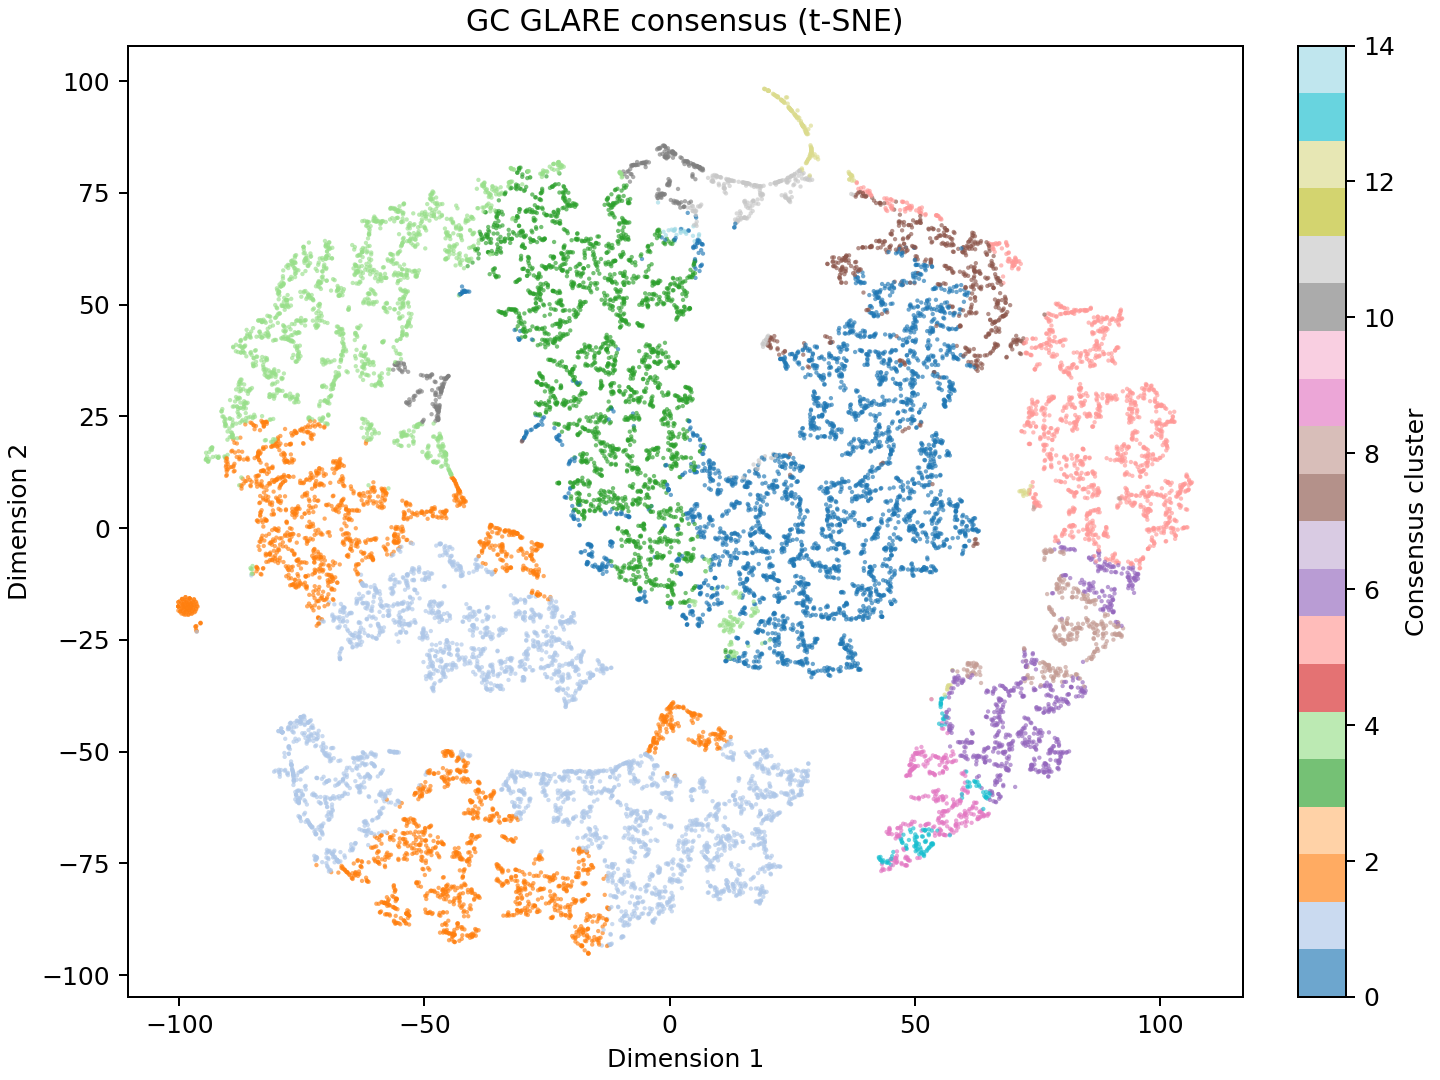

The data file committed next to this chart (first rows):
gene_id	x	y	consensus
ENSMUSG00000029422	35.78	45.08	0
ENSMUSG00000049036	-49.04	-58.86	2
ENSMUSG00000029577	74.18	21.43	5
ENSMUSG00000040746	39.15	54.98	0
ENSMUSG00000020590	81.86	27.62	5
ENSMUSG00000030263	-56.98	61.38	4
ENSMUSG00000038914	100.1	21.63	5
ENSMUSG00000026878	86.04	-28.78	8
ENSMUSG00000030098	-36.17	-0.867	2
ENSMUSG00000078908	-8.352	35.43	3
ENSMUSG00000026407	27.14	90.07	12
ENSMUSG00000020818	-23.24	42.32	3
ENSMUSG00000060038	-11.86	74.7	3
ENSMUSG00000020029	72.22	-44.63	6
ENSMUSG00000024292	76.98	-54.1	6
ENSMUSG00000111356	18.16	-64.47	1
ENSMUSG00000016831	42.13	52.26	0
ENSMUSG00000024791	20.71	-65.24	1
ENSMUSG00000028398	36.48	-28.74	0
ENSMUSG00000022586	-31.6	-62.19	1
ENSMUSG00000056204	53.11	49.38	0
ENSMUSG00000031986	-12.39	34.38	3
ENSMUSG00000000244	-46.37	-20.52	1
ENSMUSG00000027519	35.88	43.54	0
ENSMUSG00000061086	-46.72	-17.15	1
ENSMUSG00000056290	-85.41	42.64	4
ENSMUSG00000068206	8.05	14.31	0
ENSMUSG00000021208	-50.82	67.58	4
ENSMUSG00000024998	29.44	23.59	0
ENSMUSG00000047248	11.42	-27.75	3
ENSMUSG00000027981	-16	5.408	3
ENSMUSG00000039683	-39.26	-8.84	1
ENSMUSG00000047117	-40.32	-68.65	2
ENSMUSG00000030278	-53.61	43.11	4
ENSMUSG00000037419	-19.72	61.7	3
ENSMUSG00000022208	-30.95	-62.18	1
ENSMUSG00000064823	-19.93	-38.43	1
ENSMUSG00000095629	-98.16	-19.33	2
ENSMUSG00000034829	-69.83	-62.32	1
ENSMUSG00000029380	-30.67	42.18	0
ENSMUSG00000028047	-51.54	3.46	2
ENSMUSG00000039196	48.09	-66.25	9
ENSMUSG00000032673	60.26	-3.957	0
ENSMUSG00000022773	-46.83	-17.01	1
ENSMUSG00000078597	-73.1	-46.46	1
ENSMUSG00000021494	32.58	-9.128	0
ENSMUSG00000050248	-52.94	28.23	10
ENSMUSG00000003752	-27.56	68.71	3
ENSMUSG00000037353	0.9846	-12.61	3
ENSMUSG00000022096	-50.92	23.26	4
ENSMUSG00000021661	-9.471	47.79	3
ENSMUSG00000039620	-73.22	0.3085	2
ENSMUSG00000033765	-77.62	-48.82	1
ENSMUSG00000032584	-57.54	-2.345	2
ENSMUSG00000072884	-70.66	-14.22	2
ENSMUSG00000066896	-49.53	-54.61	1
ENSMUSG00000032783	0.7334	-74.93	1
ENSMUSG00000029093	-37.94	-3.355	2
ENSMUSG00000030254	-89.27	21.38	4
ENSMUSG00000021090	-6.827	-86.85	1
... 16,493 more rows
